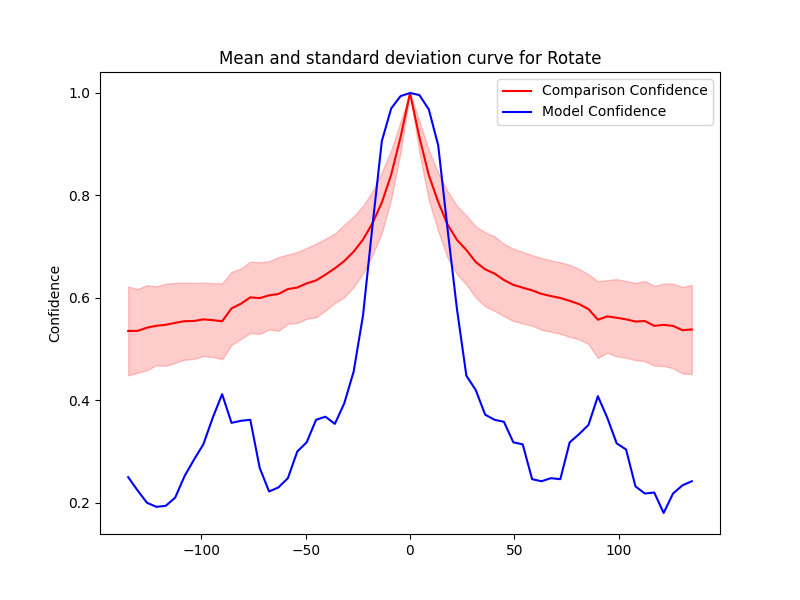

The data file committed next to this chart (first rows):
Severity, Mean, Std, Accuracy, Time Taken
0.0, 1, 9.485174125778767e-07, 1.0, 0.1477
4.5, 0.9138, 0.03111, 0.996, 0.1716
9.0, 0.8396, 0.04882, 0.968, 0.1447
13.5, 0.7874, 0.05685, 0.898, 0.1485
18.0, 0.743, 0.06509, 0.734, 0.1828
22.5, 0.7132, 0.0668, 0.578, 0.2004
27.0, 0.6934, 0.06728, 0.448, 0.2212
31.5, 0.67, 0.06958, 0.42, 0.2251
36.0, 0.6557, 0.07227, 0.372, 0.2071
40.5, 0.6475, 0.07273, 0.362, 0.308
45.0, 0.6349, 0.07046, 0.358, 0.3258
49.5, 0.6253, 0.07059, 0.318, 0.2917
54.0, 0.62, 0.06981, 0.314, 0.209
58.5, 0.6146, 0.06878, 0.246, 0.2123
63.0, 0.6078, 0.0701, 0.242, 0.2822
67.5, 0.6036, 0.0697, 0.248, 0.2305
72.0, 0.5998, 0.0697, 0.246, 0.2719
76.5, 0.5942, 0.07046, 0.318, 0.202
81.0, 0.5879, 0.06856, 0.334, 0.2423
85.5, 0.5781, 0.06821, 0.352, 0.2523
90.0, 0.5573, 0.07505, 0.408, 0.2277
94.5, 0.5639, 0.07099, 0.366, 0.206
99.0, 0.5612, 0.07543, 0.316, 0.2583
103.5, 0.558, 0.07498, 0.304, 0.3224
108.0, 0.5538, 0.07535, 0.232, 0.2634
112.5, 0.5548, 0.07821, 0.218, 0.2061
117.0, 0.5454, 0.07774, 0.22, 0.2134
121.5, 0.5474, 0.08051, 0.18, 0.2583
126.0, 0.5453, 0.08268, 0.218, 0.2607
130.5, 0.5369, 0.08458, 0.234, 0.1868
135.0, 0.5384, 0.08723, 0.242, 0.2479
-0.0, 1, 8.733720965055548e-07, 1.0, 0.2844
-4.5, 0.9142, 0.03009, 0.994, 0.1951
-9.0, 0.8408, 0.04795, 0.97, 0.2643
-13.5, 0.786, 0.05927, 0.906, 0.2614
-18.0, 0.7456, 0.06254, 0.74, 0.263
-22.5, 0.7138, 0.06601, 0.566, 0.2336
-27.0, 0.6902, 0.06892, 0.456, 0.2138
-31.5, 0.6719, 0.07087, 0.394, 0.258
-36.0, 0.6577, 0.06794, 0.354, 0.2601
-40.5, 0.6453, 0.07013, 0.368, 0.2612
-45.0, 0.6341, 0.07207, 0.362, 0.236
-49.5, 0.6283, 0.06914, 0.318, 0.2043
-54.0, 0.6202, 0.06936, 0.3, 0.2596
-58.5, 0.6171, 0.06764, 0.248, 0.2672
-63.0, 0.6077, 0.07203, 0.23, 0.2872
-67.5, 0.6049, 0.06659, 0.222, 0.2652
-72.0, 0.5995, 0.06989, 0.268, 0.2808
-76.5, 0.601, 0.06959, 0.362, 0.2592
-81.0, 0.5885, 0.0687, 0.36, 0.2171
-85.5, 0.5794, 0.07145, 0.356, 0.2718
-90.0, 0.5543, 0.07399, 0.412, 0.1868
-94.5, 0.5566, 0.07211, 0.366, 0.2087
-99.0, 0.558, 0.07187, 0.314, 0.3092
-103.5, 0.5549, 0.07414, 0.284, 0.2641
-108.0, 0.5545, 0.07523, 0.252, 0.2544
-112.5, 0.5512, 0.07815, 0.21, 0.2926
-117.0, 0.5474, 0.08026, 0.194, 0.1889
-121.5, 0.5456, 0.07704, 0.192, 0.2331
-126.0, 0.5418, 0.08299, 0.2, 0.2801
... 2 more rows
